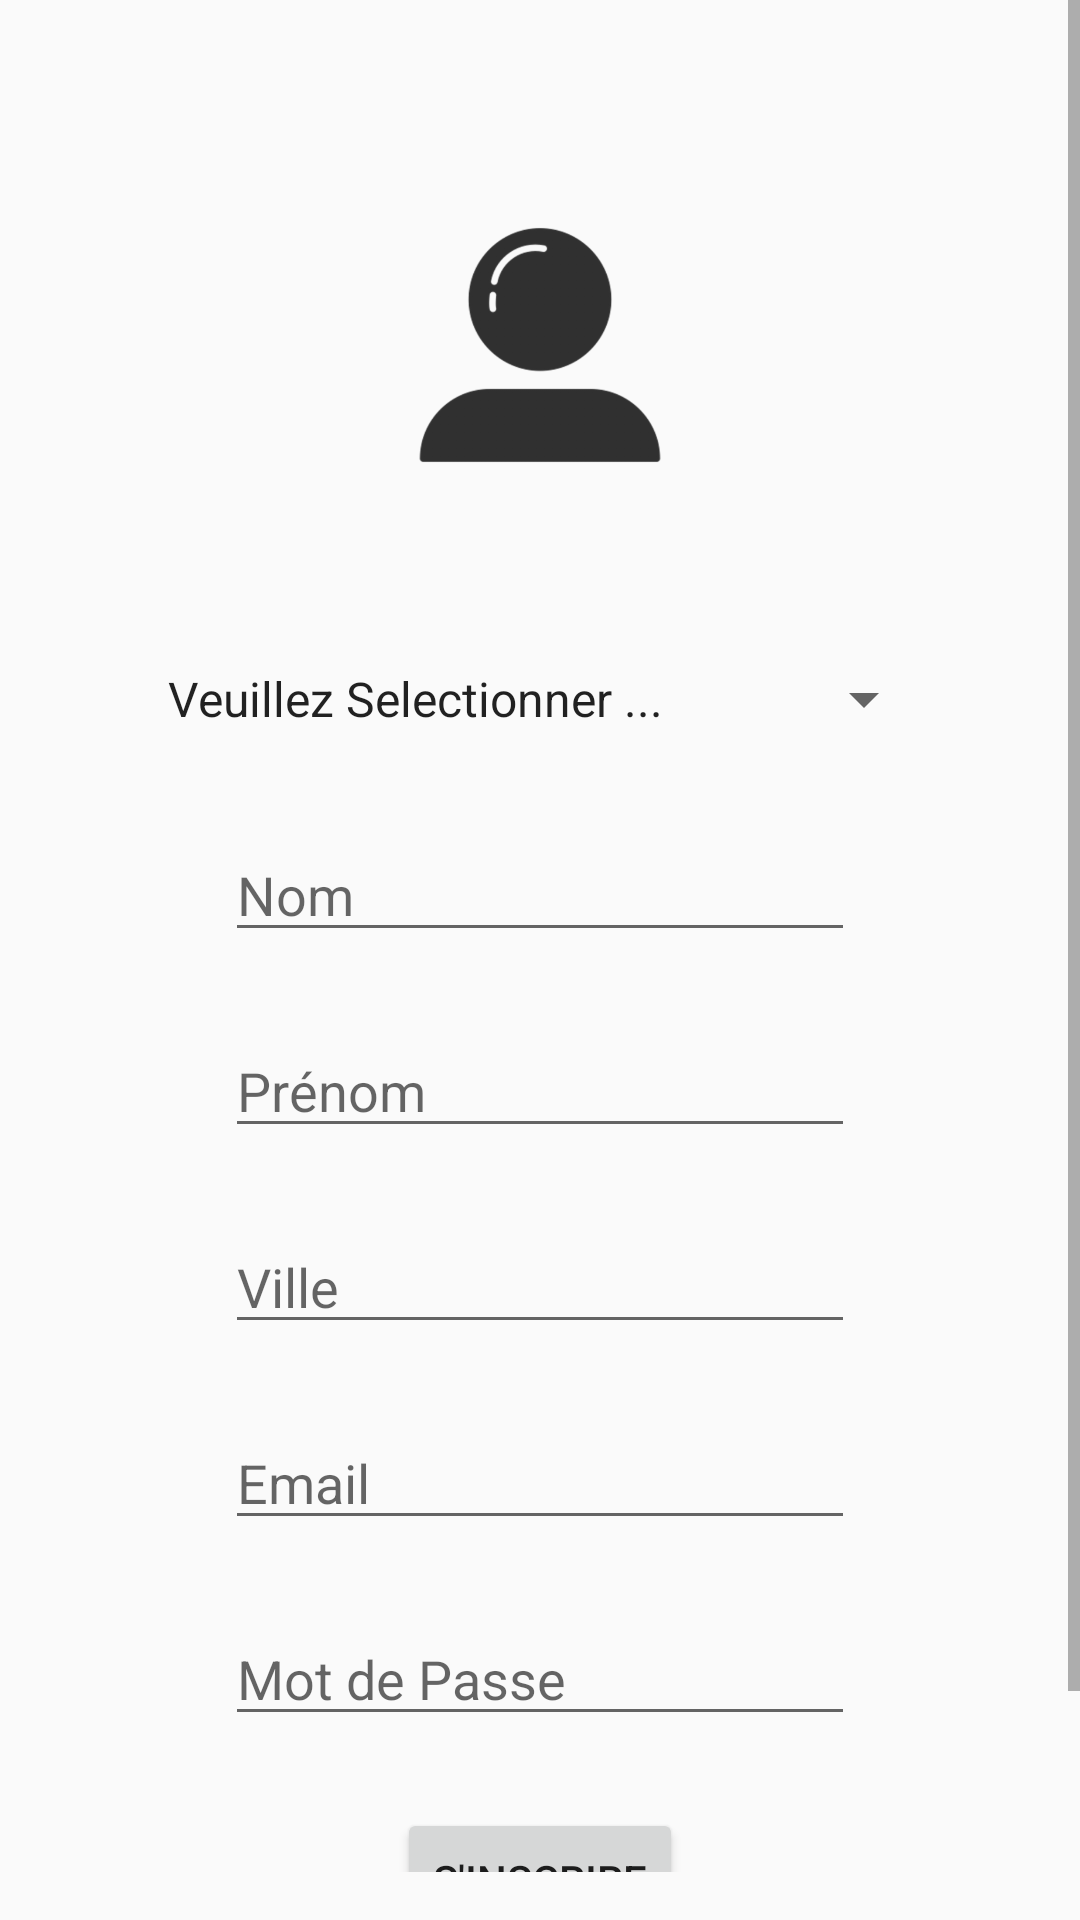

Produce the Android XML layout that renders to this screen, including the resource entries it uses.
<!-- AndroidManifest.xml: application theme AppTheme -->
<!-- res/layout/activity_registration.xml -->
<?xml version="1.0" encoding="utf-8"?>
<android.support.constraint.ConstraintLayout xmlns:android="http://schemas.android.com/apk/res/android"
    xmlns:app="http://schemas.android.com/apk/res-auto"
    xmlns:tools="http://schemas.android.com/tools"
    android:layout_width="match_parent"
    android:layout_height="match_parent"
    tools:context=".RegistrationActivity">

    <ScrollView
        android:layout_width="match_parent"
        android:layout_height="match_parent"
        android:layout_marginBottom="16dp"
        app:layout_constraintBottom_toBottomOf="parent"
        tools:layout_editor_absoluteX="0dp">

        <LinearLayout
            android:layout_width="match_parent"
            android:layout_height="match_parent"
            android:gravity="center"
            android:orientation="vertical">

            <ImageView
                android:id="@+id/ivProfile"
                android:layout_width="wrap_content"
                android:layout_height="150dp"
                android:layout_alignParentLeft="true"
                android:layout_alignParentStart="true"
                android:layout_alignParentTop="true"
                android:layout_marginTop="40dp"
                app:srcCompat="@drawable/user" />


            <Spinner
                android:id="@+id/spinner"
                android:layout_width="264dp"
                android:layout_height="22dp"
                android:layout_marginBottom="32dp"
                android:layout_marginTop="32dp"
                android:entries="@array/choose"
                app:layout_constraintBottom_toTopOf="@+id/etLast"
                app:layout_constraintLeft_toLeftOf="parent"
                app:layout_constraintRight_toRightOf="parent"
                app:layout_constraintTop_toTopOf="parent"
                app:layout_constraintVertical_bias="0.0" />


            <EditText
                android:id="@+id/etLast"
                android:layout_width="wrap_content"
                android:layout_height="wrap_content"
                android:layout_marginBottom="24dp"
                android:ems="10"
                android:hint="Nom"
                android:inputType="textPersonName"
                app:layout_constraintBottom_toTopOf="@+id/etFirst"
                app:layout_constraintHorizontal_bias="0.502"
                app:layout_constraintLeft_toLeftOf="parent"
                app:layout_constraintRight_toRightOf="parent" />

            <EditText
                android:id="@+id/etFirst"
                android:layout_width="wrap_content"
                android:layout_height="wrap_content"
                android:layout_marginBottom="24dp"
                android:ems="10"
                android:hint="Prénom"
                android:inputType="textPersonName"
                app:layout_constraintBottom_toTopOf="@+id/etMailAdress"
                app:layout_constraintHorizontal_bias="0.502"
                app:layout_constraintLeft_toLeftOf="parent"
                app:layout_constraintRight_toRightOf="parent" />

            <EditText
                android:id="@+id/etCity"
                android:layout_width="wrap_content"
                android:layout_height="wrap_content"
                android:layout_marginBottom="24dp"
                android:ems="10"
                android:hint="Ville"
                android:inputType="textPersonName"
                app:layout_constraintBottom_toTopOf="@+id/etPass"
                app:layout_constraintHorizontal_bias="0.502"
                app:layout_constraintLeft_toLeftOf="parent"
                app:layout_constraintRight_toRightOf="parent" />

            <EditText
                android:id="@+id/etMailAdress"
                android:layout_width="wrap_content"
                android:layout_height="wrap_content"
                android:layout_marginBottom="24dp"
                android:ems="10"
                android:hint="Email"
                android:inputType="textEmailAddress"
                app:layout_constraintBottom_toTopOf="@+id/etCity"
                app:layout_constraintHorizontal_bias="0.502"
                app:layout_constraintLeft_toLeftOf="parent"
                app:layout_constraintRight_toRightOf="parent" />

            <EditText
                android:id="@+id/etPass"
                android:layout_width="wrap_content"
                android:layout_height="wrap_content"
                android:layout_marginBottom="24dp"
                android:ems="10"
                android:hint="Mot de Passe"
                android:inputType="textVisiblePassword"
                app:layout_constraintBottom_toTopOf="@+id/btCo"
                app:layout_constraintHorizontal_bias="0.502"
                app:layout_constraintLeft_toLeftOf="parent"
                app:layout_constraintRight_toRightOf="parent" />

            <ProgressBar
                android:id="@+id/progress_bar"
                android:layout_width="75dp"
                android:layout_height="75dp"
                android:layout_centerInParent="true"
                android:layout_marginBottom="8dp"
                android:layout_marginEnd="8dp"
                android:layout_marginStart="8dp"
                android:layout_marginTop="8dp"
                android:visibility="gone"
                app:layout_constraintBottom_toBottomOf="parent"
                app:layout_constraintEnd_toEndOf="parent"
                app:layout_constraintStart_toStartOf="parent"
                app:layout_constraintTop_toTopOf="parent" />

            <Button
                android:id="@+id/btCo"
                android:layout_width="wrap_content"
                android:layout_height="wrap_content"
                android:layout_marginBottom="40dp"
                android:text="S'inscrire"
                app:layout_constraintBottom_toBottomOf="parent"
                app:layout_constraintLeft_toLeftOf="parent"
                app:layout_constraintRight_toRightOf="parent" />

        </LinearLayout>


    </ScrollView>




</android.support.constraint.ConstraintLayout>
<!-- resources referenced by this layout -->
<resources>
  <string-array name="choose">
          <item>Veuillez Selectionner ...</item>
          <item>Homme</item>
          <item>Femme</item>
      </string-array>
  <!-- drawable user: png bitmap (drawable-hdpi, 8243 bytes) -->
  <style name="AppTheme" parent="Theme.AppCompat.Light.NoActionBar">
          
          <item name="colorPrimary">@color/cardGreenColor</item>
          <item name="colorPrimaryDark">@android:color/holo_red_light</item>
          <item name="colorAccent">@color/cardRedColor</item>
      </style>
  <color name="cardGreenColor">#a5d6a7</color>
  <color name="cardRedColor">#ff8a80</color>
</resources>
